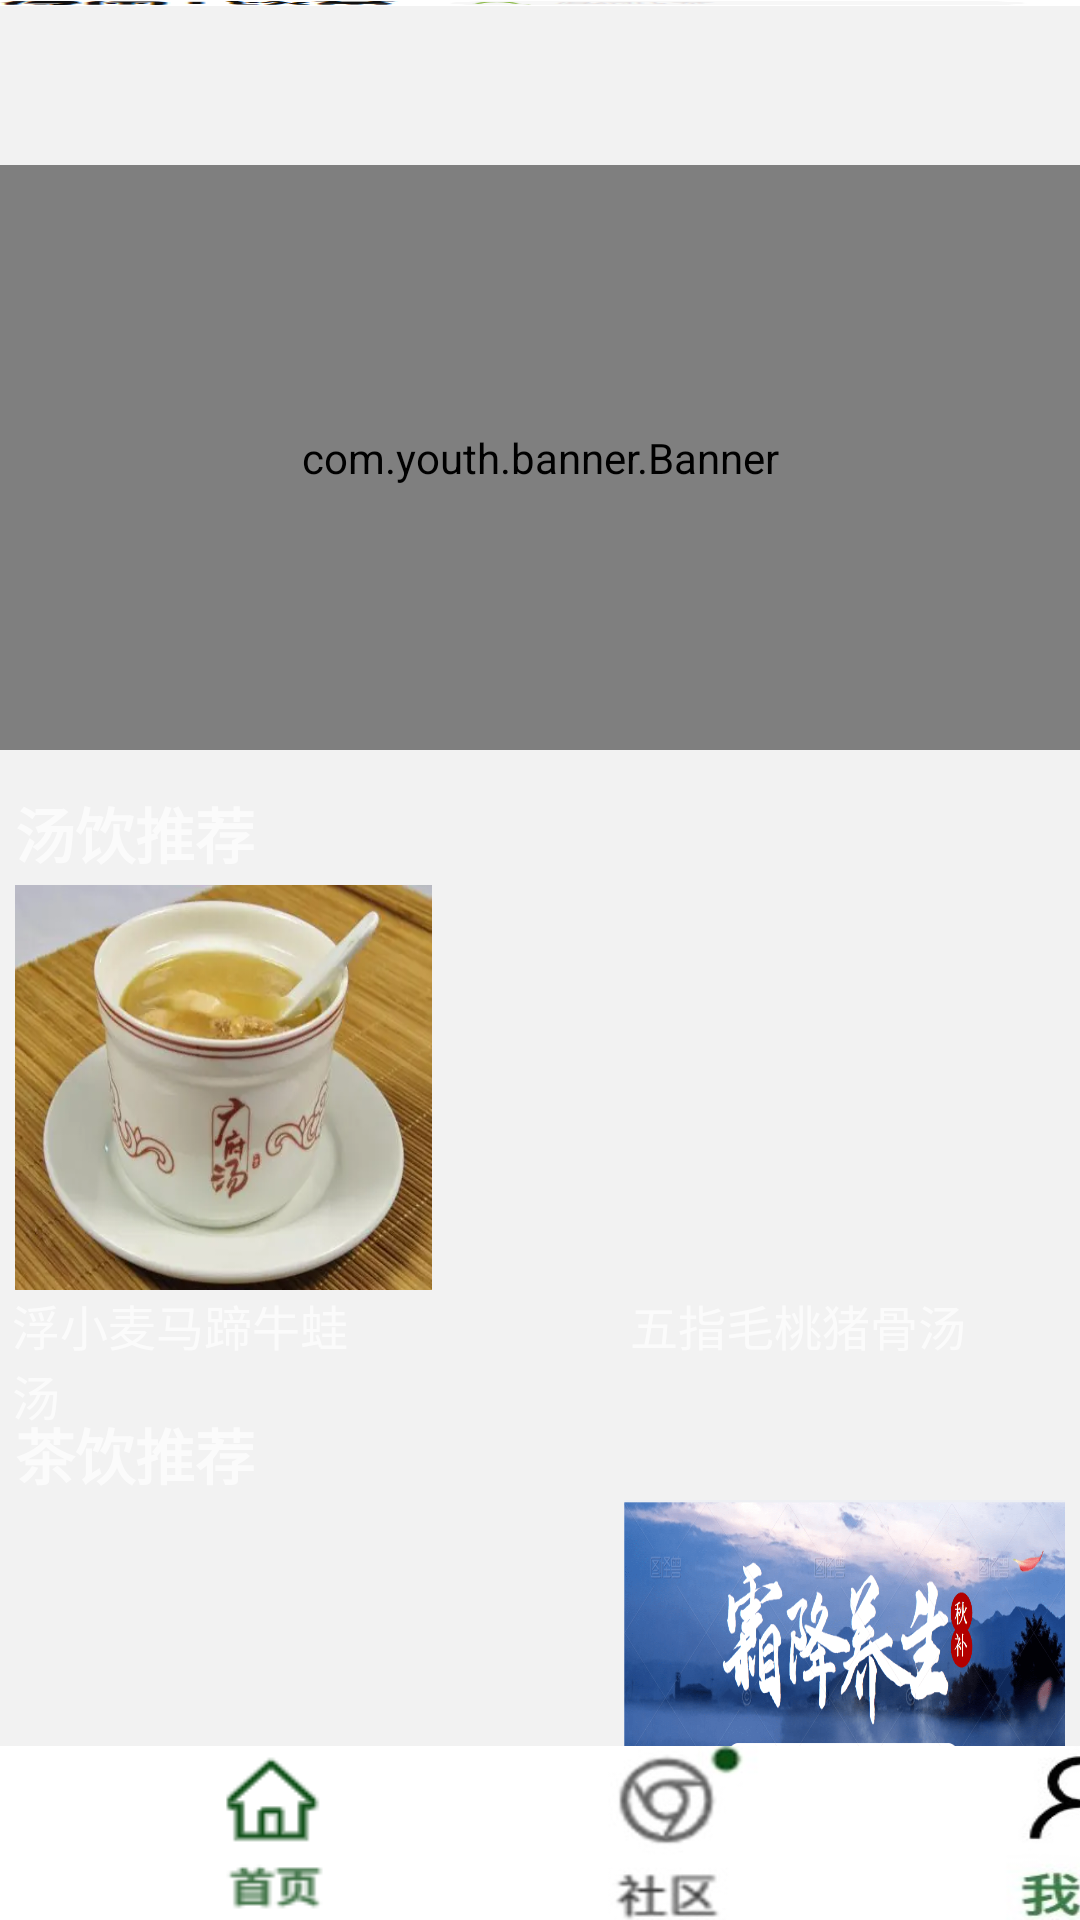

The Android layout XML behind this screen, and the referenced resources:
<!-- AndroidManifest.xml: application theme Theme.YingCha -->
<!-- res/layout/activity_first_page.xml -->
<?xml version="1.0" encoding="utf-8"?>
<RelativeLayout xmlns:android="http://schemas.android.com/apk/res/android"
    xmlns:app="http://schemas.android.com/apk/res-auto"
    xmlns:tools="http://schemas.android.com/tools"
    android:layout_width="match_parent"
    android:layout_height="match_parent"
    android:background="#f2f2f2">

    <ImageView
        android:id="@+id/head"
        android:layout_width="match_parent"
        android:layout_height="55dp"
        android:layout_alignParentStart="true"
        android:layout_alignParentTop="true"
        android:layout_alignParentEnd="true"
        android:layout_alignParentBottom="true"
        android:layout_marginStart="-8dp"
        android:layout_marginTop="0dp"
        android:layout_marginEnd="0dp"
        android:layout_marginBottom="638dp"
        android:background="@drawable/head"
        android:contentDescription="TODO"
        android:scaleType="fitXY"/>

    <com.youth.banner.Banner
        android:id="@+id/main_banner"
        android:layout_width="match_parent"
        android:layout_height="195dp"
        android:layout_marginStart="0dp"
        android:layout_marginTop="55dp"
        android:layout_marginEnd="0dp"
        app:banner_loop_time="2000"
        app:banner_radius="15dp" />

    <TextView
        android:id="@+id/tv1"
        android:layout_width="165dp"
        android:layout_height="27dp"
        android:layout_alignParentStart="true"
        android:layout_alignParentTop="true"
        android:layout_alignParentEnd="true"
        android:layout_alignParentBottom="true"
        android:layout_marginStart="5dp"
        android:layout_marginTop="263dp"
        android:layout_marginEnd="242dp"
        android:layout_marginBottom="305dp"
        android:text="汤饮推荐"
        android:textSize="20dp"
        android:textStyle="bold"
        app:layout_constraintBottom_toBottomOf="parent"
        app:layout_constraintEnd_toEndOf="parent"
        app:layout_constraintHorizontal_bias="0.191"
        app:layout_constraintStart_toStartOf="parent"
        app:layout_constraintTop_toTopOf="parent"
        app:layout_constraintVertical_bias="0.497" />

    <TextView
        android:id="@+id/tv3"
        android:layout_width="165dp"
        android:layout_height="27dp"
        android:layout_alignParentStart="true"
        android:layout_alignParentTop="true"
        android:layout_alignParentEnd="true"
        android:layout_alignParentBottom="true"
        android:layout_marginStart="4dp"
        android:layout_marginTop="430dp"
        android:layout_marginEnd="242dp"
        android:layout_marginBottom="145dp"
        android:text="浮小麦马蹄牛蛙汤"
        android:textSize="16dp"
        app:layout_constraintBottom_toBottomOf="parent"
        app:layout_constraintEnd_toEndOf="parent"
        app:layout_constraintHorizontal_bias="0.191"
        app:layout_constraintStart_toStartOf="parent"
        app:layout_constraintTop_toTopOf="parent"
        app:layout_constraintVertical_bias="0.497" />

    <TextView
        android:id="@+id/tv4"
        android:layout_width="165dp"
        android:layout_height="27dp"
        android:layout_alignParentStart="true"
        android:layout_alignParentTop="true"
        android:layout_alignParentEnd="true"
        android:layout_alignParentBottom="true"
        android:layout_marginStart="210dp"
        android:layout_marginTop="430dp"
        android:layout_marginEnd="36dp"
        android:layout_marginBottom="145dp"
        android:text="五指毛桃猪骨汤"
        android:textSize="16dp"
        app:layout_constraintBottom_toBottomOf="parent"
        app:layout_constraintEnd_toEndOf="parent"
        app:layout_constraintHorizontal_bias="0.191"
        app:layout_constraintStart_toStartOf="parent"
        app:layout_constraintTop_toTopOf="parent"
        app:layout_constraintVertical_bias="0.497" />

    <ImageButton
        android:id="@+id/detail1"
        android:layout_width="wrap_content"
        android:layout_height="135dp"
        android:layout_alignParentStart="true"
        android:layout_alignParentTop="true"
        android:layout_alignParentEnd="true"
        android:layout_marginStart="5dp"
        android:layout_marginTop="295dp"
        android:layout_marginEnd="216dp"
        android:layout_marginBottom="150dp"
        android:background="@drawable/detail1"
        android:contentDescription="TODO"
        android:onClick="soup" />

    <ImageView
        android:id="@+id/banner2"
        android:layout_width="wrap_content"
        android:layout_height="135dp"
        android:layout_alignParentStart="true"
        android:layout_alignParentTop="true"
        android:layout_alignParentEnd="true"
        android:layout_marginStart="208dp"
        android:layout_marginTop="295dp"
        android:layout_marginEnd="5dp"
        android:layout_marginBottom="150dp"
        android:background="@drawable/banner22"
        android:contentDescription="TODO" />

    <TextView
        android:id="@+id/tv2"
        android:layout_width="165dp"
        android:layout_height="27dp"
        android:layout_alignParentStart="true"
        android:layout_alignParentTop="true"
        android:layout_alignParentEnd="true"
        android:layout_alignParentBottom="true"
        android:layout_marginStart="5dp"
        android:layout_marginTop="470dp"
        android:layout_marginEnd="236dp"
        android:layout_marginBottom="105dp"
        android:text="茶饮推荐"
        android:textSize="20dp"
        android:textStyle="bold"
        app:layout_constraintBottom_toBottomOf="parent"
        app:layout_constraintEnd_toEndOf="parent"
        app:layout_constraintHorizontal_bias="0.191"
        app:layout_constraintStart_toStartOf="parent"
        app:layout_constraintTop_toTopOf="parent"
        app:layout_constraintVertical_bias="0.497" />

    <TextView
        android:id="@+id/tv5"
        android:layout_width="165dp"
        android:layout_height="27dp"
        android:layout_alignParentStart="true"
        android:layout_alignParentTop="true"
        android:layout_alignParentEnd="true"
        android:layout_alignParentBottom="true"
        android:layout_marginStart="5dp"
        android:layout_marginTop="590dp"
        android:layout_marginEnd="236dp"
        android:layout_marginBottom="0dp"
        android:text="茅根竹蔗"
        android:textSize="16dp"
        app:layout_constraintBottom_toBottomOf="parent"
        app:layout_constraintEnd_toEndOf="parent"
        app:layout_constraintHorizontal_bias="0.191"
        app:layout_constraintStart_toStartOf="parent"
        app:layout_constraintTop_toTopOf="parent"
        app:layout_constraintVertical_bias="0.497" />

    <TextView
        android:id="@+id/tv6"
        android:layout_width="165dp"
        android:layout_height="27dp"
        android:layout_alignParentStart="true"
        android:layout_alignParentTop="true"
        android:layout_alignParentEnd="true"
        android:layout_alignParentBottom="true"
        android:layout_marginStart="210dp"
        android:layout_marginTop="590dp"
        android:layout_marginEnd="36dp"
        android:layout_marginBottom="0dp"
        android:text="洋参麦冬茶"
        android:textSize="16dp"
        app:layout_constraintBottom_toBottomOf="parent"
        app:layout_constraintEnd_toEndOf="parent"
        app:layout_constraintHorizontal_bias="0.191"
        app:layout_constraintStart_toStartOf="parent"
        app:layout_constraintTop_toTopOf="parent"
        app:layout_constraintVertical_bias="0.497" />

    <ImageButton
        android:id="@+id/detail3"
        android:layout_width="wrap_content"
        android:layout_height="135dp"
        android:layout_alignParentStart="true"
        android:layout_alignParentTop="true"
        android:layout_alignParentEnd="true"
        android:layout_alignParentBottom="true"
        android:layout_marginStart="5dp"
        android:layout_marginTop="500dp"
        android:layout_marginEnd="211dp"
        android:layout_marginBottom="20dp"
        android:background="@drawable/detail3"
        android:contentDescription="TODO"
        android:onClick="tea" />

    <ImageView
        android:id="@+id/banner3"
        android:layout_width="wrap_content"
        android:layout_height="135dp"
        android:layout_alignParentStart="true"
        android:layout_alignParentTop="true"
        android:layout_alignParentEnd="true"
        android:layout_alignParentBottom="true"
        android:layout_marginStart="208dp"
        android:layout_marginTop="500dp"
        android:layout_marginEnd="5dp"
        android:layout_marginBottom="20dp"
        android:background="@drawable/banner23"
        android:contentDescription="TODO" />

    <LinearLayout
        android:layout_width="match_parent"
        android:layout_height="wrap_content"
        android:layout_alignParentBottom="true"
        android:layout_centerHorizontal="true"
        android:background="@color/white"
        android:orientation="horizontal"
        tools:layout_editor_absoluteX="-25dp"
        tools:layout_editor_absoluteY="667dp">

        <ImageButton
            android:id="@+id/first"
            android:layout_width="63dp"
            android:layout_height="58dp"
            android:layout_marginLeft="60dp"
            android:background="@drawable/ic_first_my"
            android:onClick="first"
            android:contentDescription="TODO" />

        <ImageButton
            android:id="@+id/community"
            android:layout_width="62dp"
            android:layout_height="match_parent"
            android:layout_marginLeft="70dp"
            android:background="@drawable/ic_community"
            android:contentDescription="TODO"
            android:onClick="community" />

        <ImageButton
            android:id="@+id/my"
            android:layout_width="70dp"
            android:layout_height="match_parent"
            android:layout_marginLeft="70dp"
            android:background="@drawable/ic_my"
            android:contentDescription="TODO"
            android:onClick="my" />

    </LinearLayout>
</RelativeLayout>
<!-- resources referenced by this layout -->
<resources>
  <color name="white">#FFFFFFFF</color>
  <!-- drawable banner23: png bitmap (drawable, 172809 bytes) -->
  <!-- drawable detail1: jpg bitmap (drawable, 310666 bytes) -->
  <!-- drawable head: jpg bitmap (drawable, 3441 bytes) -->
  <!-- drawable ic_community: jpg bitmap (drawable, 2830 bytes) -->
  <!-- drawable ic_first_my: jpg bitmap (drawable, 1047 bytes) -->
  <!-- drawable ic_my: jpg bitmap (drawable, 23808 bytes) -->
  <style name="Theme.YingCha" parent="Theme.Design.NoActionBar">
  
          
          <item name="colorPrimary">@color/purple_500</item>
          <item name="colorPrimaryVariant">@color/purple_700</item>
          <item name="colorOnPrimary">@color/white</item>
          
          <item name="colorSecondary">@color/teal_200</item>
          <item name="colorSecondaryVariant">@color/teal_700</item>
          <item name="colorOnSecondary">@color/black</item>
          
          <item name="android:statusBarColor">?attr/colorPrimaryVariant</item>
          
      </style>
  <color name="purple_500">#FF6200EE</color>
  <color name="purple_700">#FF3700B3</color>
  <color name="teal_200">#FF03DAC5</color>
  <color name="teal_700">#FF018786</color>
  <color name="black">#FF000000</color>
</resources>
